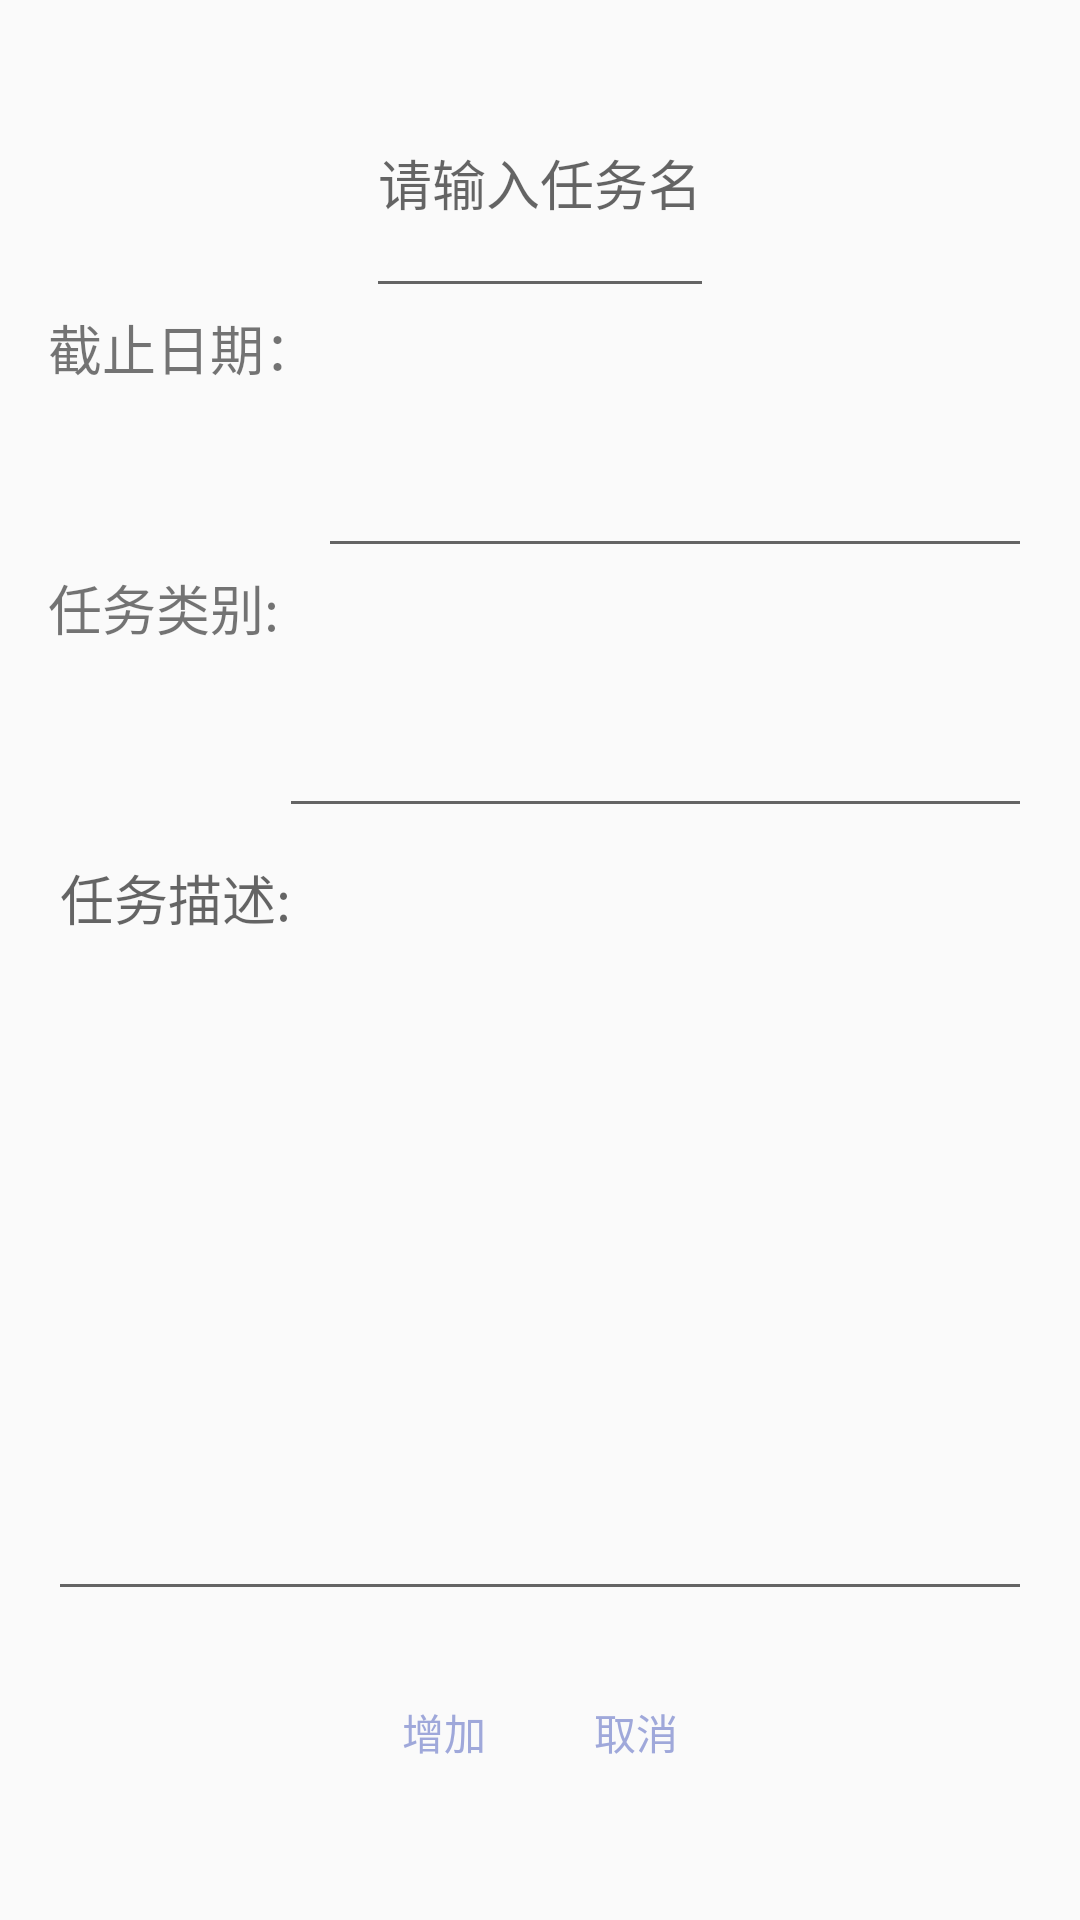

This screen was rendered from an Android layout file. Write that file and the resources it references.
<!-- AndroidManifest.xml: application theme AppTheme -->
<!-- res/layout/activity_add.xml -->
<?xml version="1.0" encoding="utf-8"?>
<LinearLayout xmlns:android="http://schemas.android.com/apk/res/android"
    xmlns:tools="http://schemas.android.com/tools"
    android:orientation="vertical"
    android:id="@+id/activity_add"
    android:layout_width="match_parent"
    android:layout_height="match_parent"
    android:paddingBottom="@dimen/activity_vertical_margin"
    android:paddingLeft="@dimen/activity_horizontal_margin"
    android:paddingRight="@dimen/activity_horizontal_margin"
    android:paddingTop="@dimen/activity_vertical_margin"
    tools:context="io.github.zhaomy6.lifebattery.AddActivity">

    <EditText
        android:id="@+id/titleEdit"
        style="?android:attr/editTextStyle"
        android:layout_gravity="center"
        android:layout_width="wrap_content"
        android:layout_height="0dp"
        android:layout_weight="1"
        android:textSize="@dimen/font_normal"
        android:hint="请输入任务名"/>
    <LinearLayout
        android:layout_width="match_parent"
        android:layout_height="0dp"
        android:layout_weight="1"
        android:gravity="top">
        <TextView
           android:id="@+id/a_planDDL"
           android:layout_width="wrap_content"
           android:layout_height="match_parent"
           android:gravity="top"
           android:textSize="@dimen/font_normal"
           android:text="截止日期："/>

        
        <EditText
           android:id="@+id/DDLEdit"
           android:layout_width="match_parent"
           android:layout_height="match_parent"
           android:gravity="top"
           android:textSize="@dimen/font_normal"/>
    </LinearLayout>

    <LinearLayout
        android:layout_width="match_parent"
        android:layout_height="0dp"
        android:layout_weight="1">
        <TextView
            android:id="@+id/a_planProgress"
            android:layout_width="wrap_content"
            android:layout_height="match_parent"
            android:gravity="top"
            android:textSize="@dimen/font_normal"
            android:text="任务类别:"/>
        
        <EditText
            android:id="@+id/progressEdit"
            android:layout_width="match_parent"
            android:layout_height="match_parent"
            android:gravity="top"
            android:textSize="@dimen/font_normal"/>
    </LinearLayout>

    <EditText
        android:id="@+id/detailEdit"
        android:hint="任务描述:"
        android:inputType="textMultiLine|text"
        android:layout_width="match_parent"
        android:gravity="top"
        android:layout_height="0dp"
        android:layout_weight="3"/>

    <LinearLayout
        style="?android:attr/buttonBarStyle"
        android:layout_width="match_parent"
        android:layout_height="0dp"
        android:layout_weight="1"
        android:orientation="horizontal"
        android:gravity="center">

        <Button
            android:id="@+id/addButton"
            style="?android:attr/buttonBarButtonStyle"
            android:layout_width="wrap_content"
            android:layout_height="wrap_content"
            android:layout_gravity="center"
            android:paddingBottom="@dimen/activity_vertical_margin"
            android:text="增加"/>

        <Button
            android:id="@+id/cancelButton"
            style="?android:attr/buttonBarButtonStyle"
            android:layout_width="wrap_content"
            android:layout_height="wrap_content"
            android:paddingBottom="@dimen/activity_vertical_margin"
            android:text="取消"/>
    </LinearLayout>
</LinearLayout>
<!-- resources referenced by this layout -->
<resources>
  <dimen name="activity_horizontal_margin">16dp</dimen>
  <dimen name="activity_vertical_margin">16dp</dimen>
  <dimen name="font_normal">18sp</dimen>
  <style name="AppTheme" parent="Theme.AppCompat.Light.DarkActionBar">
          
          <item name="colorPrimary">@color/colorPrimary</item>
          <item name="colorPrimaryDark">@color/colorPrimaryDark</item>
          <item name="colorAccent">@color/colorAccent</item>
          <item name="android:elevation">5dp</item>
      </style>
  <color name="colorPrimary">#8BC34A</color>
  <color name="colorPrimaryDark">#689F38</color>
  <color name="colorAccent">#9FA8DA</color>
</resources>
